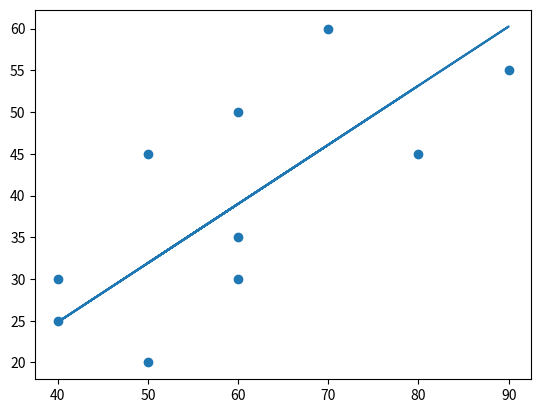

This figure's Python source:
from statistics import mean
import numpy as np
import matplotlib.pyplot as plt
import random

x = np.array([60,40,70,50,60,80,50,90,40,60])
y = np.array([30,25,60,45,50,45,20,55,30,35])

line=[]

def best_fit(x,y):
	slope = (mean(x)*mean(y)-mean(x*y))/(mean(x)*mean(x)-mean(x*x))
	intercept = mean(y)-slope*mean(x)
	return slope,intercept

m,b=best_fit(x,y)

def squared_error(y_orig,y_line):
	return sum((y_orig-y_line)**2)

def R_sqaured(y_orig,y_line):

	y_mean_line = [mean(y_orig) for y in y_orig]
	squared_error_reg=squared_error(y_orig,y_line)
	squared_error_mean=squared_error(y_orig,y_mean_line)
	return (squared_error_reg/squared_error_mean)

for i in x:
	line.append((m*i)+b)
print(m,b)


# pr_x=8
# pr_y=m*pr_x+b
# plt.scatter(pr_x,pr_y)

plt.scatter(x,y)
plt.plot(x,line)

R_sqaured_value = R_sqaured(y,line)
print(R_sqaured_value)
plt.show()